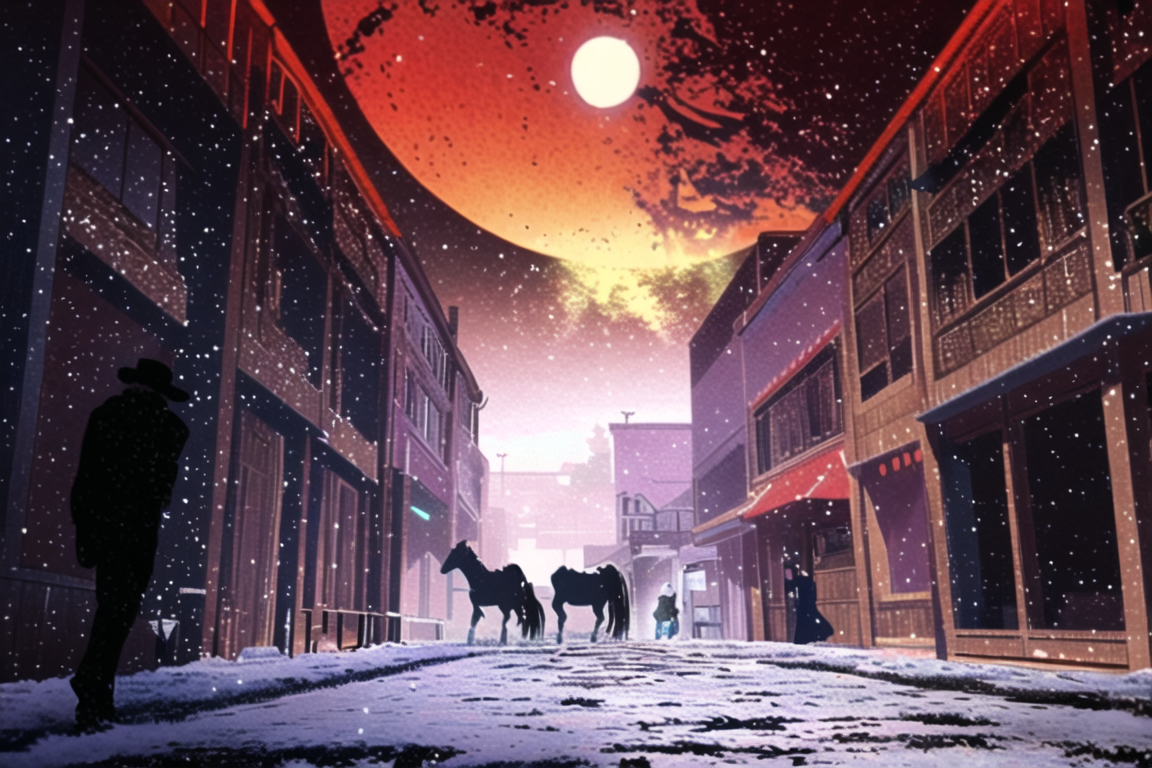
Generation parameters embedded in this image by NovelAI (PNG 'Description' and 'Comment' text chunks):
masterpiece, best quality, an muddy street in a cowboy city in the far-west in 1880 in a snowy winter night. There is a saloon with a "SALOON" sign over the door . There are a two {{{red, blue and white-metallic-robotic-horses}}}  outside the saloon. yellow light comes out of the saloon.There is a {{gigantic striped multicolored  planet in the sky}}. 5 cowboys in heavy fur vests with cowboy hats walking. comic style of Manara, Moebius, Chris Foss, raytraced reflections, raytraced refraction, oulines
{"steps":50,"sampler":"k_euler_ancestral","seed":567559267,"strength":0.2,"noise":0.0,"scale":6.7,"uc":"nsfw, lowres, bad anatomy, bad hands, text, error, missing fingers, extra digit, fewer digits, cropped, worst quality, low quality, normal quality, jpeg artifacts, signature, watermark, username, blurry, lowres, bad anatomy, bad hands, text, error, missing fingers, extra digit, fewer digits, cropped, worst quality, low quality, normal quality, jpeg artifacts, signature, watermark, username, blurry, chibi,{{unfinished}}, {{cars}}"}